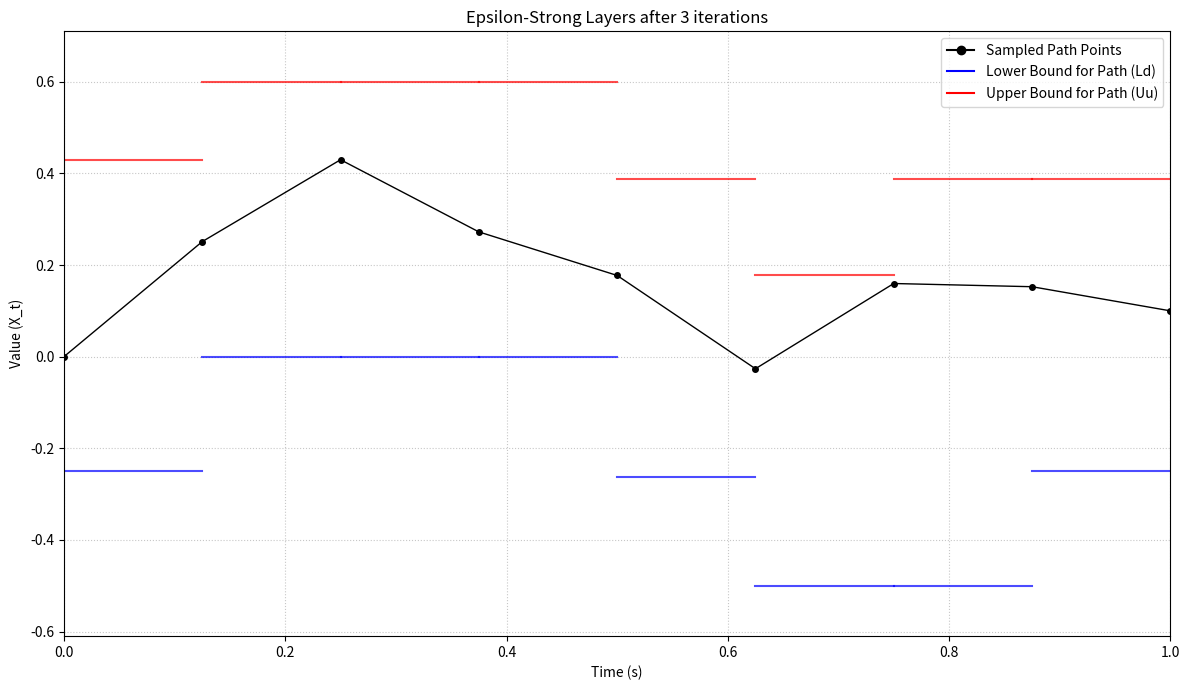

Python code for this plot:
import math
import random
import scipy.integrate
import scipy.optimize
import matplotlib.pyplot as plt

# Constants for alternating series (can be adjusted for precision/performance)
MAX_ITER_ZETA = 100  # Max terms for zeta series (for direct zeta calculation if used)
TOLERANCE_ZETA = 1e-12 # Tolerance for zeta series convergence (for direct zeta calculation)
MAX_ITER_COMPARISON = 20 # Max iterations for the alternating series comparison loop
QUAD_EPS_ABS = 1e-9 # Absolute tolerance for scipy.integrate.quad
QUAD_EPS_REL = 1e-9 # Relative tolerance for scipy.integrate.quad
ROOT_FINDER_XTOL = 1e-7 # Tolerance for root finding (brentq)
MAX_REFINE_ITER = 10 # Max refinement attempts for a single layer extremum

# --- Helper Functions for Zeta Calculation (Section 4) ---

def sigma_bar_j(j, x, y, delta, xi, l_duration):
    """
    Calculates sigma_bar_j as per eq (4.2) (first part).
    l_duration is 'l' in the paper's notation.
    j: term index
    x, y: start and end points of the bridge segment
    delta: U - L
    xi: L (for the first sigma_bar_j term) or -U (for the second)
    l_duration: duration of the bridge segment
    """
    if l_duration <= 1e-12: 
        return 0.0 
    exponent = - (2.0 / l_duration) * (delta * j + xi - x) * (delta * j + xi - y)
    try:
        res = math.exp(exponent)
        return res if math.isfinite(res) else (float('inf') if exponent > 0 else 0.0)
    except OverflowError:
        return float('inf') if exponent > 0 else 0.0


def tau_bar_j(j, x, y, delta, l_duration):
    """
    Calculates tau_bar_j as per eq (4.2) (second part).
    l_duration is 'l' in the paper's notation.
    j: term index
    x, y: start and end points of the bridge segment
    delta: U - L
    l_duration: duration of the bridge segment
    """
    if l_duration <= 1e-12: 
        return 0.0 
    exponent = - (2.0 * j / l_duration) * (delta**2 * j + delta * (x - y))
    try:
        res = math.exp(exponent)
        return res if math.isfinite(res) else (float('inf') if exponent > 0 else 0.0)
    except OverflowError:
        return float('inf') if exponent > 0 else 0.0

def get_alternating_zeta_sum_term(zeta_params, term_index_k):
    """
    Calculates the k-th pair of alternating series sums for zeta:
    S_{2k-1} (upper bound for zeta) and S_{2k} (lower bound for zeta).

    Args:
        zeta_params (tuple): (L, U, l_duration, x, y) for the specific zeta_i.
        term_index_k (int): Corresponds to 'k' in the paper's notation S_{2k-1} and S_{2k}.
                             Must be >= 1.

    Returns:
        tuple: (s_2k_minus_1, s_2k)
    """
    L, U, l_duration, x, y = zeta_params

    # Check if path is already outside L,U or if L,U are valid
    if U <= L + 1e-9: # Invalid U,L or U very close to L
        if abs(U-L) < 1e-9 and abs(x-L) < 1e-9 and abs(y-L) < 1e-9: # Path is on the line L=U
            return 0.0, 0.0 # Zeta = 0
        else: # Path must exit if L=U and x or y is not on L
            return 1.0, 1.0 # Zeta = 1

    if not (L < x < U and L < y < U): # Path starts or ends outside, or on boundary
        # If x or y is exactly L or U, it's tricky. The paper's formula is for L < x,y < U.
        # If x,y are on or outside bounds, zeta is 1.
        return 1.0, 1.0 

    delta = U - L # Should be > 0 here

    if term_index_k < 1:
        term_index_k = 1

    current_sum_sigma_minus_tau = 0.0
    s_2k_minus_1_for_current_j = 0.0 
    s_2k_for_current_j = 0.0         

    for j_loop_idx in range(1, term_index_k + 1):
        sigma_j_term1 = sigma_bar_j(j_loop_idx, x, y, delta, L, l_duration)
        sigma_j_term2 = sigma_bar_j(j_loop_idx, -x, -y, delta, -U, l_duration)
        sigma_j = sigma_j_term1 + sigma_j_term2

        tau_j_term1 = tau_bar_j(j_loop_idx, x, y, delta, l_duration)
        tau_j_term2 = tau_bar_j(j_loop_idx, -x, -y, delta, l_duration)
        tau_j = tau_j_term1 + tau_j_term2
        
        s_2k_minus_1_for_current_j = current_sum_sigma_minus_tau + sigma_j
        s_2k_for_current_j = s_2k_minus_1_for_current_j - tau_j
        
        current_sum_sigma_minus_tau += (sigma_j - tau_j)

    final_s_upper = s_2k_minus_1_for_current_j 
    final_s_lower = s_2k_for_current_j        

    final_s_upper = max(0.0, min(1.0, final_s_upper if math.isfinite(final_s_upper) else 1.0))
    final_s_lower = max(0.0, min(1.0, final_s_lower if math.isfinite(final_s_lower) else 0.0))
    
    if final_s_lower > final_s_upper + 1e-9: 
        final_s_lower = final_s_upper 
    return final_s_upper, final_s_lower

def zeta(L, U, l_duration, x, y):
    """
    Calculates zeta(L, U; l, x, y) by summing the series.
    Used by gamma_func and subsequently by the simplified rho and beta.
    """
    if U <= L + 1e-9:
        return 0.0 if abs(U-L) < 1e-9 and abs(x-L) < 1e-9 and abs(y-L) < 1e-9 else 1.0
    if not (L < x < U and L < y < U):
        return 1.0

    delta = U - L
    current_zeta_sum = 0.0
    
    for j_term in range(1, MAX_ITER_ZETA + 1):
        sigma_j_term1 = sigma_bar_j(j_term, x, y, delta, L, l_duration)
        sigma_j_term2 = sigma_bar_j(j_term, -x, -y, delta, -U, l_duration)
        sigma_j = sigma_j_term1 + sigma_j_term2

        tau_j_term1 = tau_bar_j(j_term, x, y, delta, l_duration)
        tau_j_term2 = tau_bar_j(j_term, -x, -y, delta, l_duration) 
        tau_j = tau_j_term1 + tau_j_term2
        
        term_val = sigma_j - tau_j
        if not math.isfinite(term_val): 
            break

        old_sum = current_zeta_sum
        current_zeta_sum += term_val
        
        if j_term > 1 :
            if old_sum != 0 and abs(term_val / old_sum) < TOLERANCE_ZETA: break
            elif abs(term_val) < TOLERANCE_ZETA * 1e-2: break
            elif term_val == 0 and old_sum == 0: break
            
    return max(0.0, min(1.0, current_zeta_sum if math.isfinite(current_zeta_sum) else 1.0))

def gamma_func(L, U, l_duration, x, y):
    # Ensure L < U for gamma/zeta calculation; if L >= U, gamma is 0 unless path is impossible
    if L >= U - 1e-9 : # If L is very close to U or greater
        # If path is x=y=L=U, it stays in, gamma = 1. Otherwise, gamma = 0.
        is_on_line = abs(L-U) < 1e-9 and abs(x-L) < 1e-9 and abs(y-L) < 1e-9
        return 1.0 if is_on_line else 0.0
    return 1.0 - zeta(L, U, l_duration, x, y)

def beta_func(L_low, L_high, U_low, U_high, l_dur, x_start, y_end):
    """
    Calculates beta(L_low, L_high, U_low, U_high; l, x, y) as per eq (4.8).
    P(L_low < min < L_high, U_low < max < U_high).
    Requires L_low < L_high, U_low < U_high, and L_high <= U_low.
    """
    if not (L_low < L_high - 1e-9 and \
            U_low < U_high - 1e-9 and \
            L_high <= U_low + 1e-9):
        return 0.0

    term1 = gamma_func(L_low,  U_high, l_dur, x_start, y_end)
    term2 = gamma_func(L_high, U_high, l_dur, x_start, y_end)
    term3 = gamma_func(L_low,  U_low,  l_dur, x_start, y_end)
    term4 = gamma_func(L_high, U_low,  l_dur, x_start, y_end)
    
    beta_val = term1 - term2 - term3 + term4
    return max(0.0, min(1.0, beta_val if math.isfinite(beta_val) else 0.0))


def rho(L_downarrow, L_uparrow, U_downarrow, U_uparrow, q, r, x, w, y):
    """Calculates rho using the simplified zeta (and gamma) function for direct value."""
    if not (L_downarrow < L_uparrow - 1e-9 and \
            U_downarrow < U_uparrow - 1e-9 and \
            L_uparrow <= U_downarrow + 1e-9):
        return 0.0

    g1 = gamma_func(L_downarrow, U_uparrow, q, x, w)
    g2 = gamma_func(L_downarrow, U_uparrow, r, w, y)
    g3 = gamma_func(L_uparrow, U_uparrow, q, x, w)   
    g4 = gamma_func(L_uparrow, U_uparrow, r, w, y)   
    g5 = gamma_func(L_downarrow, U_downarrow, q, x, w) 
    g6 = gamma_func(L_downarrow, U_downarrow, r, w, y) 
    g7 = gamma_func(L_uparrow, U_downarrow, q, x, w)   
    g8 = gamma_func(L_uparrow, U_downarrow, r, w, y)   

    rho_val = (g1 * g2) - (g3 * g4) - (g5 * g6) + (g7 * g8)
    return max(0.0, min(1.0, rho_val if math.isfinite(rho_val) else 0.0))

# --- Functions for Rejection Sampling (Section 5.1) ---

def pi_density_unnormalized(w, s, t, Xs, Xt):
    if t <= s + 1e-9: 
        return 1.0 if abs(w - Xs)<1e-9 and abs(s-t)<1e-9 else 0.0
        
    t_star = (s + t) / 2.0 
    l_duration = t - s
    q_duration = t_star - s
    r_duration = t - t_star

    if q_duration < -1e-9 or r_duration < -1e-9 : return 0.0
    if abs(q_duration) < 1e-9 : return 1.0 if abs(w - Xs) < 1e-9 else 0.0
    if abs(r_duration) < 1e-9 : return 1.0 if abs(w - Xt) < 1e-9 else 0.0

    mean_w = (r_duration / l_duration) * Xs + (q_duration / l_duration) * Xt
    variance_w = (q_duration * r_duration) / l_duration
    
    if variance_w < 1e-12: return 1.0 if abs(w - mean_w) < 1e-9 else 0.0

    exponent = -0.5 * ((w - mean_w)**2) / variance_w
    try: 
        res = math.exp(exponent)
        return res if math.isfinite(res) else 0.0
    except OverflowError: return 0.0 


def SZ_n_rho_bound(rho_params, n_for_SZ, get_upper_rho_bound):
    Ld, Lu, Ud, Uu, q, r, x, w, y = rho_params
    if not (Ld < Lu - 1e-9 and Ud < Uu - 1e-9 and Lu <= Ud + 1e-9):
        return 0.0

    k_for_zeta_terms = n_for_SZ + 1 
    zeta_params_list = [
        (Ld, Uu, q, x, w), (Ld, Uu, r, w, y), 
        (Lu, Uu, q, x, w), (Lu, Uu, r, w, y),  
        (Ld, Ud, q, x, w), (Ld, Ud, r, w, y),  
        (Lu, Ud, q, x, w), (Lu, Ud, r, w, y)   
    ]
    S_upper_for_zeta_i, S_lower_for_zeta_i = [], []
    for zp in zeta_params_list:
        s_u, s_l = get_alternating_zeta_sum_term(zp, k_for_zeta_terms)
        S_upper_for_zeta_i.append(s_u)
        S_lower_for_zeta_i.append(s_l)

    s1_U, s2_U, s3_U, s4_U, s5_U, s6_U, s7_U, s8_U = S_upper_for_zeta_i
    s1_L, s2_L, s3_L, s4_L, s5_L, s6_L, s7_L, s8_L = S_lower_for_zeta_i

    if get_upper_rho_bound: 
        term_A = (1.0 - s1_L - s2_L + s1_U * s2_U)
        term_B = (1.0 - s3_U - s4_U + s3_L * s4_L)
        term_C = (1.0 - s5_U - s6_U + s5_L * s6_L)
        term_D = (1.0 - s7_L - s8_L + s7_U * s8_U)
        sz_bound = term_A - term_B - term_C + term_D
    else: 
        term_A = (1.0 - s1_U - s2_U + s1_L * s2_L)
        term_B = (1.0 - s3_L - s4_L + s3_U * s4_U)
        term_C = (1.0 - s5_L - s6_L + s5_U * s6_U)
        term_D = (1.0 - s7_U - s8_U + s7_L * s8_L)
        sz_bound = term_A - term_B - term_C + term_D
    return max(0.0, min(1.0, sz_bound if math.isfinite(sz_bound) else 0.0))

def f1_integrand(u, Ld_rho_def, Lu_rho_def, Ud_rho_def, Uu_rho_def, 
                 q_dur, r_dur, Xs_bridge, Xt_bridge_end, 
                 s_pi_calc, t_pi_calc, n_for_SZ1_calc_integrand):
    pi_val = pi_density_unnormalized(u, s_pi_calc, t_pi_calc, Xs_bridge, Xt_bridge_end)
    if pi_val < 1e-12: return 0.0
    rho_params_for_SZ1 = (Ld_rho_def, Lu_rho_def, Ud_rho_def, Uu_rho_def, 
                          q_dur, r_dur, Xs_bridge, u, Xt_bridge_end)
    sz1_val = SZ_n_rho_bound(rho_params_for_SZ1, n_for_SZ1_calc_integrand, get_upper_rho_bound=True)
    val = sz1_val * pi_val
    if not math.isfinite(val):
        print(f"f1_integrand warning: non-finite val. u={u}, sz1_val={sz1_val}, pi_val={pi_val}")
    return val if math.isfinite(val) else 0.0

def evaluate_F1_cdf_numerical(v, L_integration_bound, U_integration_bound, f1_args_for_quad):
    if v <= L_integration_bound: return 0.0
    try:
        # Ensure integration limits are sensible
        low_b = min(L_integration_bound, v)
        high_b = max(L_integration_bound, v)
        if abs(high_b - low_b) < 1e-9 : return 0.0 # Interval is too small

        result, error = scipy.integrate.quad(f1_integrand, low_b, high_b, 
                                             args=f1_args_for_quad, epsabs=QUAD_EPS_ABS, 
                                             epsrel=QUAD_EPS_REL, limit=100) 
        
        # If v was less than L_integration_bound originally, integral should be negative of this result
        # However, CDF is F(v) = Int from overall_L_bound to v. So low_b should always be overall_L_bound.
        # The L_integration_bound here is the start of the domain for F1.
        
        return result if math.isfinite(result) else 0.0 
    except Exception as e: 
        print(f"quad integration error for F1_cdf(v={v:.3f}, L={L_integration_bound:.3f}): {type(e).__name__} {e}")
        return 0.0 # Fallback

def F1_cdf_minus_target_R(w_val_root, target_R_val_root, L_downarrow_root, U_uparrow_root, f1_args_root):
    current_cdf_val = evaluate_F1_cdf_numerical(w_val_root, L_downarrow_root, U_uparrow_root, f1_args_root)
    return current_cdf_val - target_R_val_root

def sample_from_f1_proposal_inverse_cdf(s, t, Xs, Xt, 
                                        L_rho_def_d, L_rho_def_u, 
                                        U_rho_def_d, U_rho_def_u,
                                        integration_domain_L, integration_domain_U, 
                                        n_for_SZ1_calc_sampling):
    q_duration = (t - s) / 2.0
    r_duration = (t - s) / 2.0
    f1_args_tuple = (L_rho_def_d, L_rho_def_u, U_rho_def_d, U_rho_def_u, 
                     q_duration, r_duration, Xs, Xt, s, t, n_for_SZ1_calc_sampling)

    if integration_domain_L >= integration_domain_U - 1e-9 : 
        return (integration_domain_L + integration_domain_U) / 2.0 if integration_domain_L <= integration_domain_U else integration_domain_L

    try:
        print(f"Norm_C: Integrating f1 from {integration_domain_L:.3f} to {integration_domain_U:.3f}")
        test_pts = [integration_domain_L, (integration_domain_L+integration_domain_U)/2, integration_domain_U]
        for pt in test_pts: print(f"f1_integrand({pt:.3f}) = {f1_integrand(pt, *f1_args_tuple):.3e}")

        norm_constant_C, norm_err = scipy.integrate.quad(f1_integrand, integration_domain_L, integration_domain_U, 
                                                         args=f1_args_tuple, epsabs=QUAD_EPS_ABS, epsrel=QUAD_EPS_REL, limit=100)
        if not math.isfinite(norm_constant_C) or norm_constant_C <= 1e-12:
            print(f"Warning: Norm C for F1 is non-finite/small: {norm_constant_C:.3e}. Range [{integration_domain_L:.3f}, {integration_domain_U:.3f}]. Args: {f1_args_tuple[:4]}")
            return random.uniform(integration_domain_L, integration_domain_U)
    except Exception as e:
        print(f"quad error for norm_C: {type(e).__name__} {e}")
        return random.uniform(integration_domain_L, integration_domain_U)

    R_uniform = random.random()
    R_target = R_uniform * norm_constant_C

    try:
        # The L_integration_bound for evaluate_F1_cdf_numerical is integration_domain_L
        val_at_a = F1_cdf_minus_target_R(integration_domain_L, R_target, integration_domain_L, integration_domain_U, f1_args_tuple)
        val_at_b = F1_cdf_minus_target_R(integration_domain_U, R_target, integration_domain_L, integration_domain_U, f1_args_tuple)
        
        if abs(val_at_a - val_at_b) < 1e-9 : # Function is flat, or R_target is outside range
             if abs(R_target) < 1e-9 * norm_constant_C : return integration_domain_L
             if abs(R_target - norm_constant_C) < 1e-9 * norm_constant_C : return integration_domain_U
             print(f"Warning: F1 is flat or R_target out of bounds for brentq. R_target={R_target:.3e}, F1(L)={val_at_a+R_target:.3e}, F1(U)={val_at_b+R_target:.3e}")
             return random.uniform(integration_domain_L, integration_domain_U)


        if val_at_a * val_at_b > 0: # Signs are the same
            # This means R_target is likely outside the [F1(L), F1(U)] range.
            # If R_target is very close to F1(L) (i.e., val_at_a is near 0), return L.
            # If R_target is very close to F1(U) (i.e., val_at_b is near 0), return U.
            if abs(val_at_a) < ROOT_FINDER_XTOL * 10 : return integration_domain_L
            if abs(val_at_b) < ROOT_FINDER_XTOL * 10 : return integration_domain_U
            print(f"Root finder sign issue: R_target={R_target:.3e}, F1(L)={val_at_a+R_target:.3e}, F1(U)={val_at_b+R_target:.3e}")
            print(f"val_at_a={val_at_a:.3e}, val_at_b={val_at_b:.3e}")
            return random.uniform(integration_domain_L, integration_domain_U) # Fallback

        w_star = scipy.optimize.brentq(F1_cdf_minus_target_R, integration_domain_L, integration_domain_U, 
                                       args=(R_target, integration_domain_L, integration_domain_U, f1_args_tuple),
                                       xtol=ROOT_FINDER_XTOL, rtol=ROOT_FINDER_XTOL, maxiter=100,
                                       disp=False) 
        return w_star
    except Exception as e: 
        print(f"Error in sample_from_f1_proposal_inverse_cdf (root finding): {type(e).__name__} {e}")
        return random.uniform(integration_domain_L, integration_domain_U)

def compare_rho_value_with_K_iterative(K_val, rho_params_iter):
    Ld, Lu, Ud, Uu, _, _, _, _, _ = rho_params_iter
    if not (Ld < Lu - 1e-9 and Ud < Uu - 1e-9 and Lu <= Ud + 1e-9): return False
    for n_iter in range(MAX_ITER_COMPARISON):
        rho_lower_bound = SZ_n_rho_bound(rho_params_iter, n_iter, get_upper_rho_bound=False)
        rho_upper_bound = SZ_n_rho_bound(rho_params_iter, n_iter, get_upper_rho_bound=True)
        if K_val < rho_lower_bound - 1e-12: return True  
        if K_val > rho_upper_bound + 1e-12: return False 
        if abs(rho_upper_bound - rho_lower_bound) < 1e-12: return K_val < rho_lower_bound - 1e-15 
    final_rho_lower = SZ_n_rho_bound(rho_params_iter, MAX_ITER_COMPARISON -1, get_upper_rho_bound=False)
    return K_val < final_rho_lower - 1e-15

# --- Main Sampling Function (Section 5.1) ---
def sample_midpoint_conditional(s, t, Xs, Xt, 
                                L_initial_downarrow, L_initial_uparrow, 
                                U_initial_downarrow, U_initial_uparrow):
    q = (t - s) / 2.0  
    r = (t - s) / 2.0  

    if q < 1e-9: 
        w_star_val = Xs 
        adj_L_downarrow = L_initial_downarrow
        adj_L_uparrow   = min(L_initial_uparrow, w_star_val) if L_initial_uparrow is not None else w_star_val
        adj_U_downarrow = max(U_initial_downarrow, w_star_val) if U_initial_downarrow is not None else w_star_val
        adj_U_uparrow   = U_initial_uparrow
        if L_initial_uparrow is None: adj_L_uparrow = w_star_val 
        if U_initial_downarrow is None: adj_U_downarrow = w_star_val
        if adj_L_downarrow is not None and adj_L_uparrow is not None and adj_L_downarrow > adj_L_uparrow: adj_L_uparrow = adj_L_downarrow 
        if adj_U_downarrow is not None and adj_U_uparrow is not None and adj_U_downarrow > adj_U_uparrow: adj_U_uparrow = adj_U_downarrow 
        if adj_L_uparrow is not None and adj_U_downarrow is not None and adj_L_uparrow > adj_U_downarrow + 1e-9:
            adj_L_uparrow = w_star_val
            adj_U_downarrow = w_star_val
        return w_star_val, adj_L_downarrow, adj_L_uparrow, adj_U_downarrow, adj_U_uparrow

    n_for_SZ1_calc = 0 
    max_rejection_attempts = 1000 
    
    w_star_domain_L = L_initial_downarrow
    w_star_domain_U = U_initial_uparrow
    if w_star_domain_L is None or w_star_domain_U is None or w_star_domain_L >= w_star_domain_U - 1e-9:
        mid_mean_uncond = (Xs+Xt)/2.0
        std_dev_uncond = math.sqrt((t-s)/4 if (t-s)>0 else 0.01)
        w_star_domain_L = L_initial_downarrow if L_initial_downarrow is not None else mid_mean_uncond - 5 * std_dev_uncond
        w_star_domain_U = U_initial_uparrow if U_initial_uparrow is not None else mid_mean_uncond + 5 * std_dev_uncond
        if w_star_domain_L >= w_star_domain_U - 1e-9: 
            w_star_domain_L = mid_mean_uncond - 1e-3
            w_star_domain_U = mid_mean_uncond + 1e-3

    for attempt in range(max_rejection_attempts):
        w_star = sample_from_f1_proposal_inverse_cdf(s, t, Xs, Xt, 
                                                     L_initial_downarrow, L_initial_uparrow, 
                                                     U_initial_downarrow, U_initial_uparrow,
                                                     w_star_domain_L, w_star_domain_U,     
                                                     n_for_SZ1_calc)
        pi_w_star = pi_density_unnormalized(w_star, s, t, Xs, Xt)
        if pi_w_star < 1e-12: continue
        
        L_adj_downarrow = L_initial_downarrow
        L_adj_uparrow   = min(L_initial_uparrow, w_star) if L_initial_uparrow is not None else w_star
        U_adj_downarrow = max(U_initial_downarrow, w_star) if U_initial_downarrow is not None else w_star
        U_adj_uparrow   = U_initial_uparrow
        if L_initial_uparrow is None: L_adj_uparrow = w_star 
        if U_initial_downarrow is None: U_adj_downarrow = w_star 
        
        if not (L_adj_downarrow is not None and L_adj_uparrow is not None and \
                U_adj_downarrow is not None and U_adj_uparrow is not None and \
                L_adj_downarrow < L_adj_uparrow - 1e-9 and \
                U_adj_downarrow < U_adj_uparrow - 1e-9 and \
                L_adj_uparrow <= U_adj_downarrow + 1e-9):
            continue
        rho_params_for_comparison = (L_adj_downarrow, L_adj_uparrow, U_adj_downarrow, U_adj_uparrow, 
                                     q, r, Xs, w_star, Xt)
        sz1_for_acceptance = SZ_n_rho_bound(rho_params_for_comparison, n_for_SZ=n_for_SZ1_calc, get_upper_rho_bound=True)
        if sz1_for_acceptance < 1e-12: continue
        R_uniform = random.random()
        K_val = R_uniform * sz1_for_acceptance 
        accept_condition_met = compare_rho_value_with_K_iterative(K_val, rho_params_for_comparison)
        if accept_condition_met:
            return w_star, L_adj_downarrow, L_adj_uparrow, U_adj_downarrow, U_adj_uparrow
    return (Xs + Xt) / 2.0, L_initial_downarrow, L_initial_uparrow, U_initial_downarrow, U_initial_uparrow

# --- Step 2 of Bisection: Updating Layers Given X_t* (Section 5.2) ---
def update_layers_after_midpoint(s, t, Xs, X_mid, Xt, 
                                 L_glob_adj_downarrow, L_glob_adj_uparrow,
                                 U_glob_adj_downarrow, U_glob_adj_uparrow):
    t_star = (s + t) / 2.0
    q = t_star - s 
    r = t - t_star   
    if q < 1e-9 or r < 1e-9: 
        L_s_tstar_d, L_s_tstar_u = min(Xs, X_mid), min(Xs, X_mid)
        U_s_tstar_d, U_s_tstar_u = max(Xs, X_mid), max(Xs, X_mid)
        L_tstar_t_d, L_tstar_t_u = min(X_mid, Xt), min(X_mid, Xt)
        U_tstar_t_d, U_tstar_t_u = max(X_mid, Xt), max(X_mid, Xt)
        return ([L_s_tstar_d, L_s_tstar_u], [U_s_tstar_d, U_s_tstar_u]), \
               ([L_tstar_t_d, L_tstar_t_u], [U_tstar_t_d, U_tstar_t_u])

    min_Xs_Xmid, max_Xs_Xmid = min(Xs, X_mid), max(Xs, X_mid)
    min_Xmid_Xt, max_Xmid_Xt = min(X_mid, Xt), max(X_mid, Xt)
    
    if not (L_glob_adj_downarrow is not None and L_glob_adj_uparrow is not None and \
            U_glob_adj_downarrow is not None and U_glob_adj_uparrow is not None and \
            L_glob_adj_downarrow < L_glob_adj_uparrow - 1e-9 and \
            U_glob_adj_downarrow < U_glob_adj_uparrow - 1e-9 and \
            L_glob_adj_uparrow <= U_glob_adj_downarrow + 1e-9):
        chosen_scenario_idx = 0 
        L_s_d_fb, L_s_u_fb = min(Xs,X_mid), min(Xs,X_mid)
        U_s_d_fb, U_s_u_fb = max(Xs,X_mid), max(Xs,X_mid)
        L_r_d_fb, L_r_u_fb = min(X_mid,Xt), min(X_mid,Xt)
        U_r_d_fb, U_r_u_fb = max(X_mid,Xt), max(X_mid,Xt)
        return ([L_s_d_fb, L_s_u_fb], [U_s_d_fb, U_s_u_fb]), ([L_r_d_fb, L_r_u_fb], [U_r_d_fb, U_r_u_fb])

    probs_numerator = [0.0] * 9
    probs_numerator[0] = beta_func(L_glob_adj_downarrow, L_glob_adj_uparrow, U_glob_adj_downarrow, U_glob_adj_uparrow, q, Xs, X_mid) * \
                         beta_func(L_glob_adj_downarrow, L_glob_adj_uparrow, U_glob_adj_downarrow, U_glob_adj_uparrow, r, X_mid, Xt)
    probs_numerator[1] = beta_func(L_glob_adj_downarrow, L_glob_adj_uparrow, U_glob_adj_downarrow, U_glob_adj_uparrow, q, Xs, X_mid) * \
                         beta_func(L_glob_adj_uparrow, min_Xmid_Xt, U_glob_adj_downarrow, U_glob_adj_uparrow, r, X_mid, Xt)
    probs_numerator[2] = beta_func(L_glob_adj_downarrow, L_glob_adj_uparrow, U_glob_adj_downarrow, U_glob_adj_uparrow, q, Xs, X_mid) * \
                         beta_func(L_glob_adj_downarrow, L_glob_adj_uparrow, max_Xmid_Xt, U_glob_adj_downarrow, r, X_mid, Xt)
    probs_numerator[3] = beta_func(L_glob_adj_downarrow, L_glob_adj_uparrow, U_glob_adj_downarrow, U_glob_adj_uparrow, q, Xs, X_mid) * \
                         beta_func(L_glob_adj_uparrow, min_Xmid_Xt, max_Xmid_Xt, U_glob_adj_downarrow, r, X_mid, Xt)
    probs_numerator[4] = beta_func(L_glob_adj_uparrow, min_Xs_Xmid, U_glob_adj_downarrow, U_glob_adj_uparrow, q, Xs, X_mid) * \
                         beta_func(L_glob_adj_downarrow, L_glob_adj_uparrow, U_glob_adj_downarrow, U_glob_adj_uparrow, r, X_mid, Xt)
    probs_numerator[5] = beta_func(L_glob_adj_uparrow, min_Xs_Xmid, U_glob_adj_downarrow, U_glob_adj_uparrow, q, Xs, X_mid) * \
                         beta_func(L_glob_adj_uparrow, min_Xmid_Xt, U_glob_adj_downarrow, U_glob_adj_uparrow, r, X_mid, Xt)
    probs_numerator[6] = beta_func(L_glob_adj_downarrow, L_glob_adj_uparrow, max_Xs_Xmid, U_glob_adj_downarrow, q, Xs, X_mid) * \
                         beta_func(L_glob_adj_downarrow, L_glob_adj_uparrow, U_glob_adj_downarrow, U_glob_adj_uparrow, r, X_mid, Xt)
    probs_numerator[7] = beta_func(L_glob_adj_downarrow, L_glob_adj_uparrow, max_Xs_Xmid, U_glob_adj_downarrow, q, Xs, X_mid) * \
                         beta_func(L_glob_adj_uparrow, min_Xmid_Xt, U_glob_adj_downarrow, U_glob_adj_uparrow, r, X_mid, Xt)
    probs_numerator[8] = beta_func(L_glob_adj_uparrow, min_Xs_Xmid, max_Xs_Xmid, U_glob_adj_downarrow, q, Xs, X_mid) * \
                         beta_func(L_glob_adj_downarrow, L_glob_adj_uparrow, U_glob_adj_downarrow, U_glob_adj_uparrow, r, X_mid, Xt)
    
    sum_probs_numerator = sum(p for p in probs_numerator if math.isfinite(p) and p >= 0)
    if sum_probs_numerator < 1e-12: chosen_scenario_idx = 0 
    else:
        normalized_probs = [p / sum_probs_numerator if math.isfinite(p) and p >=0 else 0.0 for p in probs_numerator]
        try: chosen_scenario_idx = random.choices(range(9), weights=normalized_probs, k=1)[0]
        except ValueError: chosen_scenario_idx = 0

    L_s_d, L_s_u = L_glob_adj_downarrow, L_glob_adj_uparrow
    U_s_d, U_s_u = U_glob_adj_downarrow, U_glob_adj_uparrow
    L_r_d, L_r_u = L_glob_adj_downarrow, L_glob_adj_uparrow
    U_r_d, U_r_u = U_glob_adj_downarrow, U_glob_adj_uparrow
    scenario_indicators = [(1,1,1,1), (1,1,0,1), (1,1,1,0), (1,1,0,0), (0,1,1,1), (0,1,0,1), (1,0,1,1), (1,0,0,1), (0,0,1,1)]
    m_L_ind, M_L_ind, m_R_ind, M_R_ind = scenario_indicators[chosen_scenario_idx]
    if m_L_ind == 0: L_s_d, L_s_u = L_glob_adj_uparrow, min_Xs_Xmid
    if M_L_ind == 0: U_s_d, U_s_u = max_Xs_Xmid, U_glob_adj_downarrow
    if m_R_ind == 0: L_r_d, L_r_u = L_glob_adj_uparrow, min_Xmid_Xt
    if M_R_ind == 0: U_r_d, U_r_u = max_Xmid_Xt, U_glob_adj_downarrow

    def sanitize_layer_final(Ld, Lu, Ud, Uu, endpoint1, endpoint2):
        # Ensure basic order Ld <= Lu and Ud <= Uu from scenario
        Ld_final, Lu_final = min(Ld, Lu), max(Ld, Lu)
        Ud_final, Uu_final = min(Ud, Uu), max(Ud, Uu)
        # Ensure intervals are valid (low < high)
        if Ld_final >= Lu_final - 1e-9: Lu_final = Ld_final + 1e-9
        if Ud_final >= Uu_final - 1e-9: Uu_final = Ud_final + 1e-9
        # Ensure min_interval_max <= max_interval_min
        if Lu_final > Ud_final + 1e-9: # Problematic overlap
            midpoint = (Lu_final + Ud_final) / 2.0
            Lu_final, Ud_final = midpoint, midpoint
            if Ld_final >= Lu_final - 1e-9: Ld_final = Lu_final - 1e-9
            if Uu_final <= Ud_final + 1e-9: Uu_final = Ud_final + 1e-9
        return Ld_final, Lu_final, Ud_final, Uu_final

    L_s_d, L_s_u, U_s_d, U_s_u = sanitize_layer_final(L_s_d, L_s_u, U_s_d, U_s_u, Xs, X_mid)
    L_r_d, L_r_u, U_r_d, U_r_u = sanitize_layer_final(L_r_d, L_r_u, U_r_d, U_r_u, X_mid, Xt)
    return ([L_s_d, L_s_u], [U_s_d, U_s_u]), ([L_r_d, L_r_u], [U_r_d, U_r_u])

# --- Bisection Procedure (Table 1) ---
def bisect_intersection_layer(s, t, Xs, Xt, 
                              L_initial_downarrow, L_initial_uparrow, 
                              U_initial_downarrow, U_initial_uparrow):
    if abs(t - s) < 1e-9: return None, None
    t_star = (s + t) / 2.0
    X_mid, L_glob_adj_d, L_glob_adj_u, U_glob_adj_d, U_glob_adj_u = \
        sample_midpoint_conditional(s, t, Xs, Xt, L_initial_downarrow, L_initial_uparrow, U_initial_downarrow, U_initial_uparrow)
    layers_L_bridge, layers_R_bridge = \
        update_layers_after_midpoint(s, t, Xs, X_mid, Xt, L_glob_adj_d, L_glob_adj_u, U_glob_adj_d, U_glob_adj_u)
    L_left_min_interval, U_left_max_interval = layers_L_bridge
    L_right_min_interval, U_right_max_interval = layers_R_bridge
    layer_left_info = (s, t_star, Xs, X_mid, L_left_min_interval[0], L_left_min_interval[1], U_left_max_interval[0], U_left_max_interval[1])    
    layer_right_info = (t_star, t, X_mid, Xt, L_right_min_interval[0], L_right_min_interval[1], U_right_max_interval[0], U_right_max_interval[1]) 
    return layer_left_info, layer_right_info

# --- Refinement Procedure (Section 2.1, 5.3) ---
def SZ_n_beta_bound(beta_params_tuple, n_for_SZ, get_upper_beta_bound):
    """
    Calculates alternating series bounds SZ_{2n} or SZ_{2n+1} for a single beta function.
    beta_params_tuple: (L_low, L_high, U_low, U_high, l_dur, x_start, y_end)
    n_for_SZ: 'n' index for SZ_{2n} or SZ_{2n+1}.
    get_upper_beta_bound: True for SZ_{2n+1}, False for SZ_{2n}.
    
    beta = zeta_B + zeta_C - zeta_A - zeta_D (using A,B,C,D for the four zeta terms)
    zeta_A = zeta(L_low, U_high), zeta_B = zeta(L_high, U_high)
    zeta_C = zeta(L_low, U_low),  zeta_D = zeta(L_high, U_low)
    (Based on beta = g1-g2-g3+g4 = (1-zA)-(1-zB)-(1-zC)+(1-zD) = zB+zC-zA-zD)
    """
    L_low, L_high, U_low, U_high, l_dur, x, y = beta_params_tuple
    if not (L_low < L_high - 1e-9 and U_low < U_high - 1e-9 and L_high <= U_low + 1e-9):
        return 0.0 # Beta is 0 if intervals are invalid

    k_for_zeta_terms = n_for_SZ + 1

    params_zA = (L_low, U_high, l_dur, x, y)
    params_zB = (L_high, U_high, l_dur, x, y)
    params_zC = (L_low, U_low, l_dur, x, y)
    params_zD = (L_high, U_low, l_dur, x, y)

    sU_zA, sL_zA = get_alternating_zeta_sum_term(params_zA, k_for_zeta_terms)
    sU_zB, sL_zB = get_alternating_zeta_sum_term(params_zB, k_for_zeta_terms)
    sU_zC, sL_zC = get_alternating_zeta_sum_term(params_zC, k_for_zeta_terms)
    sU_zD, sL_zD = get_alternating_zeta_sum_term(params_zD, k_for_zeta_terms)

    if get_upper_beta_bound: # SZ_{2n+1} for beta
        # For beta = zB + zC - zA - zD
        # Upper bound: Use Upper for zB, zC; Lower for zA, zD
        sz_bound = sU_zB + sU_zC - sL_zA - sL_zD
    else: # SZ_{2n} for beta
        # Lower bound: Use Lower for zB, zC; Upper for zA, zD
        sz_bound = sL_zB + sL_zC - sU_zA - sU_zD
        
    return max(0.0, min(1.0, sz_bound if math.isfinite(sz_bound) else 0.0))


def compare_beta_value_with_K_iterative(K_val, beta_params_iter):
    """
    Compares K_val with beta(beta_params_iter) using alternating series for beta.
    Returns True if K_val < beta, False if K_val >= beta.
    """
    L_low, L_high, U_low, U_high, _, _, _ = beta_params_iter
    if not (L_low < L_high - 1e-9 and U_low < U_high - 1e-9 and L_high <= U_low + 1e-9):
        return False # Beta is 0, so K < 0 is false

    for n_iter in range(MAX_ITER_COMPARISON):
        beta_lower_bound = SZ_n_beta_bound(beta_params_iter, n_iter, get_upper_beta_bound=False)
        beta_upper_bound = SZ_n_beta_bound(beta_params_iter, n_iter, get_upper_beta_bound=True)

        if K_val < beta_lower_bound - 1e-12: return True  
        if K_val > beta_upper_bound + 1e-12: return False 
        if abs(beta_upper_bound - beta_lower_bound) < 1e-12: 
            return K_val < beta_lower_bound - 1e-15 
            
    final_beta_lower = SZ_n_beta_bound(beta_params_iter, MAX_ITER_COMPARISON -1, get_upper_beta_bound=False)
    return K_val < final_beta_lower - 1e-15


def refine_intersection_layer(s, t, Xs, Xt, 
                              L_current_d, L_current_u, 
                              U_current_d, U_current_u, 
                              refine_min_or_max):
    """
    Implements the Refine procedure (Section 2.1, 5.3).
    Args:
        refine_min_or_max (str): "min" or "max" to indicate which extremum to refine.
    Returns:
        Updated (L_new_d, L_new_u, U_new_d, U_new_u)
    """
    l_duration = t - s
    if l_duration < 1e-9: # Cannot refine zero-duration interval layers this way
        return L_current_d, L_current_u, U_current_d, U_current_u

    L_new_d, L_new_u = L_current_d, L_current_u
    U_new_d, U_new_u = U_current_d, U_current_u

    if refine_min_or_max == "min":
        if abs(L_current_u - L_current_d) < 1e-9: # Interval already too small
            return L_current_d, L_current_u, U_current_d, U_current_u
        L_mid = (L_current_d + L_current_u) / 2.0
        if abs(L_mid - L_current_d) < 1e-9 or abs(L_mid - L_current_u) < 1e-9: # Midpoint too close to bounds
            return L_current_d, L_current_u, U_current_d, U_current_u

        # Prob that m is in the upper half [L_mid, L_current_u]
        # P_target = beta_num / beta_den
        # beta_num_params = (L_mid, L_current_u, U_current_d, U_current_u, l_duration, Xs, Xt)
        # beta_den_params = (L_current_d, L_current_u, U_current_d, U_current_u, l_duration, Xs, Xt)
        
        # Check validity of intervals for beta
        # For beta_num: min in [L_mid, L_current_u], max in [U_current_d, U_current_u]
        # Requires L_mid < L_current_u AND U_current_d < U_current_u AND L_current_u <= U_current_d
        beta_num_params_valid = (L_mid < L_current_u - 1e-9 and \
                                 U_current_d < U_current_u - 1e-9 and \
                                 L_current_u <= U_current_d + 1e-9)
        
        # For beta_den: min in [L_current_d, L_current_u], max in [U_current_d, U_current_u]
        beta_den_params_valid = (L_current_d < L_current_u - 1e-9 and \
                                 U_current_d < U_current_u - 1e-9 and \
                                 L_current_u <= U_current_d + 1e-9)


        val_beta_den = beta_func(L_current_d, L_current_u, U_current_d, U_current_u, l_duration, Xs, Xt) if beta_den_params_valid else 0.0

        if val_beta_den < 1e-12: # Denominator is zero, cannot refine based on this probability
            return L_current_d, L_current_u, U_current_d, U_current_u

        K_val = random.random() * val_beta_den
        
        # Parameters for beta_num, which is P(m in [L_mid, L_current_u] AND M in [U_current_d, U_current_u])
        beta_num_params = (L_mid, L_current_u, U_current_d, U_current_u, l_duration, Xs, Xt)
        m_is_in_upper_half = compare_beta_value_with_K_iterative(K_val, beta_num_params) if beta_num_params_valid else False

        if m_is_in_upper_half:
            L_new_d = L_mid
            # L_new_u remains L_current_u
        else:
            # L_new_d remains L_current_d
            L_new_u = L_mid
        
    elif refine_min_or_max == "max":
        if abs(U_current_u - U_current_d) < 1e-9: # Interval already too small
            return L_current_d, L_current_u, U_current_d, U_current_u
        U_mid = (U_current_d + U_current_u) / 2.0
        if abs(U_mid - U_current_d) < 1e-9 or abs(U_mid - U_current_u) < 1e-9: # Midpoint too close to bounds
            return L_current_d, L_current_u, U_current_d, U_current_u

        # Prob that M is in the upper half [U_mid, U_current_u]
        # P_target = beta_num / beta_den
        # beta_num_params = (L_current_d, L_current_u, U_mid, U_current_u, l_duration, Xs, Xt)
        # beta_den_params = (L_current_d, L_current_u, U_current_d, U_current_u, l_duration, Xs, Xt)
        
        # For beta_num: min in [L_current_d, L_current_u], max in [U_mid, U_current_u]
        # Requires L_current_d < L_current_u AND U_mid < U_current_u AND L_current_u <= U_mid
        beta_num_params_valid = (L_current_d < L_current_u - 1e-9 and \
                                 U_mid < U_current_u - 1e-9 and \
                                 L_current_u <= U_mid + 1e-9)

        # For beta_den: min in [L_current_d, L_current_u], max in [U_current_d, U_current_u]
        beta_den_params_valid = (L_current_d < L_current_u - 1e-9 and \
                                 U_current_d < U_current_u - 1e-9 and \
                                 L_current_u <= U_current_d + 1e-9)

        val_beta_den = beta_func(L_current_d, L_current_u, U_current_d, U_current_u, l_duration, Xs, Xt) if beta_den_params_valid else 0.0

        if val_beta_den < 1e-12:
            return L_current_d, L_current_u, U_current_d, U_current_u

        K_val = random.random() * val_beta_den
        
        beta_num_params = (L_current_d, L_current_u, U_mid, U_current_u, l_duration, Xs, Xt)
        M_is_in_upper_half = compare_beta_value_with_K_iterative(K_val, beta_num_params) if beta_num_params_valid else False

        if M_is_in_upper_half:
            U_new_d = U_mid
            # U_new_u remains U_current_u
        else:
            # U_new_d remains U_current_d
            U_new_u = U_mid
    else:
        raise ValueError("refine_min_or_max must be 'min' or 'max'")

    return L_new_d, L_new_u, U_new_d, U_new_u

# --- Epsilon-Strong Algorithm (Table 2) ---
def epsilon_strong_algorithm(X0, X1, initial_L_d, initial_L_u, initial_U_d, initial_U_u, num_iterations_n):
    """
    Implements the epsilon-strong algorithm from Table 2 of the paper.
    
    Args:
        X0, X1: Start and end values of the Brownian bridge on [0,1].
        initial_L_d, initial_L_u: Initial bounds for the minimum of the bridge on [0,1].
        initial_U_d, initial_U_u: Initial bounds for the maximum of the bridge on [0,1].
        num_iterations_n: The number of bisection iterations 'n' from the paper.
        
    Returns:
        P_layers: A list of the final $2^n$ intersection layers.
                  Each layer is a tuple: (s, t, Xs, Xt, Ld, Lu, Ud, Uu)
    """
    # 1. Initialize P = {I_0,1}
    # Layer format: (s, t, Xs, Xt, L_downarrow, L_uparrow, U_downarrow, U_uparrow)
    current_layer_info = (0.0, 1.0, X0, X1, initial_L_d, initial_L_u, initial_U_d, initial_U_u)
    P_layers = [current_layer_info]

    # Iteration loop (i from 1 to num_iterations_n in paper's notation)
    for i_iter in range(num_iterations_n):
        print(f"\nStarting Epsilon-Strong Iteration {i_iter + 1}/{num_iterations_n}")
        next_P_layers = []
        for layer_s_t in P_layers:
            s_curr, t_curr, Xs_curr, Xt_curr, Ld_curr, Lu_curr, Ud_curr, Uu_curr = layer_s_t
            
            # 2.i. Bisect the information I_s,t into I_s,t* and I_t*,t
            #      where t* = (s+t)/2
            if abs(t_curr - s_curr) < 1e-9: # Interval too small, cannot bisect further
                next_P_layers.append(layer_s_t) # Keep the current layer
                continue

            layer_left_bisection, layer_right_bisection = bisect_intersection_layer(
                s_curr, t_curr, Xs_curr, Xt_curr, Ld_curr, Lu_curr, Ud_curr, Uu_curr
            )

            if layer_left_bisection is None or layer_right_bisection is None:
                # Bisection failed (e.g. interval was already zero), keep original layer
                # This case should be caught by the abs(t_curr - s_curr) check ideally
                next_P_layers.append(layer_s_t)
                continue

            # Unpack the two new layers from bisection
            s_L, t_L, Xs_L, Xt_L, Ld_L_bis, Lu_L_bis, Ud_L_bis, Uu_L_bis = layer_left_bisection
            s_R, t_R, Xs_R, Xt_R, Ld_R_bis, Lu_R_bis, Ud_R_bis, Uu_R_bis = layer_right_bisection
            
            # 2.ii. Refine I_s,t* and I_t*,t until width of layers <= sqrt((t-s)/2)
            #       The (t-s)/2 here refers to the length of the *new* interval.
            
            new_layers_after_refinement = []
            for new_layer_from_bisection in [layer_left_bisection, layer_right_bisection]:
                s_new, t_new, Xs_new, Xt_new, Ld_new, Lu_new, Ud_new, Uu_new = new_layer_from_bisection
                
                interval_length_new = t_new - s_new
                if interval_length_new < 1e-9: # No refinement if interval is zero length
                    new_layers_after_refinement.append(new_layer_from_bisection)
                    continue

                target_width = math.sqrt(interval_length_new) # Paper: sqrt((t-s)/2) which is sqrt(new_interval_length)
                
                # Refine min layer
                for _refine_attempt_min in range(MAX_REFINE_ITER): # Max attempts to prevent infinite loop
                    min_layer_width = Lu_new - Ld_new
                    if min_layer_width <= target_width + 1e-9: # Add tolerance
                        break
                    Ld_new, Lu_new, Ud_new, Uu_new = refine_intersection_layer(
                        s_new, t_new, Xs_new, Xt_new, Ld_new, Lu_new, Ud_new, Uu_new, "min"
                    )
                
                # Refine max layer
                for _refine_attempt_max in range(MAX_REFINE_ITER): # Max attempts
                    max_layer_width = Uu_new - Ud_new
                    if max_layer_width <= target_width + 1e-9: # Add tolerance
                        break
                    Ld_new, Lu_new, Ud_new, Uu_new = refine_intersection_layer(
                        s_new, t_new, Xs_new, Xt_new, Ld_new, Lu_new, Ud_new, Uu_new, "max"
                    )
                
                refined_layer_tuple = (s_new, t_new, Xs_new, Xt_new, Ld_new, Lu_new, Ud_new, Uu_new)
                new_layers_after_refinement.append(refined_layer_tuple)
            
            next_P_layers.extend(new_layers_after_refinement)
            
        # 3. Collect updated information
        P_layers = next_P_layers
        print(f"Iteration {i_iter + 1}: Number of layers = {len(P_layers)}")

    # 4. Return P (the collection of final layers)
    return P_layers




def plot_epsilon_strong_layers(final_layers, initial_X0, initial_X1, title="Epsilon-Strong Algorithm Layers"):
    """
    Plots the results of the epsilon-strong algorithm.

    Args:
        final_layers (list): A list of the final $2^n$ intersection layers.
                             Each layer is a tuple: (s, t, Xs, Xt, Ld, Lu, Ud, Uu)
        initial_X0 (float): The starting value of the overall bridge at t=0.
        initial_X1 (float): The ending value of the overall bridge at t=1 (or final time).
        title (str): The title for the plot.
    """
    if not final_layers:
        print("No layers to plot.")
        return

    fig, ax = plt.subplots(figsize=(12, 7))

    # Collect all unique time points and corresponding X values for the main path
    path_points_t = {final_layers[0][0]} # Start time of the first segment
    path_points_x = {final_layers[0][2]} # Xs of the first segment

    for layer in final_layers:
        s_f, t_f, Xs_f, Xt_f, Ld_f, Lu_f, Ud_f, Uu_f = layer
        
        # Add points for the main path (connecting Xs_f, Xt_f)
        path_points_t.add(s_f)
        path_points_t.add(t_f)
        path_points_x.add(Xs_f) # X value at s_f
        path_points_x.add(Xt_f) # X value at t_f

        # Plot min/max layer bounds for this segment
        # Min layer: Ld_f to Lu_f. We are interested in the overall lower bound Ld_f.
        # Max layer: Ud_f to Uu_f. We are interested in the overall upper bound Uu_f.
        
        # Lower bound for the path in this segment (L_downarrow from the min layer)
        ax.plot([s_f, t_f], [Ld_f, Ld_f], color='blue', linestyle='-', alpha=0.7, linewidth=1.5)
        # Upper bound for the path in this segment (U_uparrow from the max layer)
        ax.plot([s_f, t_f], [Uu_f, Uu_f], color='red', linestyle='-', alpha=0.7, linewidth=1.5)

        # Shade the allowed region for extrema (optional, can make plot busy)
        # ax.fill_between([s_f, t_f], Ld_f, Lu_f, color='blue', alpha=0.1, label='Min Layer Range' if idx==0 else "")
        # ax.fill_between([s_f, t_f], Ud_f, Uu_f, color='red', alpha=0.1, label='Max Layer Range' if idx==0 else "")


    # Sort path points by time to plot the main bridge path correctly
    # We need to reconstruct the sequence of X values at the bisection points
    # The final_layers list gives segments. We need to order them.
    
    # Create a dictionary to map start times to X values and end times
    # This helps in reconstructing the path if layers are not perfectly ordered by time
    # (though they should be if P_layers is processed sequentially)
    
    # A simpler way: plot each segment's Xs -> Xt
    all_t_coords = []
    all_x_coords = []

    # Ensure layers are sorted by start time for correct path plotting
    sorted_layers = sorted(final_layers, key=lambda l: l[0])

    if sorted_layers:
        all_t_coords.append(sorted_layers[0][0]) # s of first segment
        all_x_coords.append(sorted_layers[0][2]) # Xs of first segment
        for layer in sorted_layers:
            all_t_coords.append(layer[1]) # t of current segment
            all_x_coords.append(layer[3]) # Xt of current segment
    
    # Plot the sampled Brownian bridge path (connecting the X_mid points)
    ax.plot(all_t_coords, all_x_coords, 'ko-', label='Sampled Path Points', markersize=4, linewidth=1)

    ax.set_xlabel("Time (s)")
    ax.set_ylabel("Value (X_t)")
    ax.set_title(title)
    
    # Create custom legend entries for bounds
    from matplotlib.lines import Line2D
    legend_elements = [Line2D([0], [0], color='k', marker='o', linestyle='-', label='Sampled Path Points'),
                       Line2D([0], [0], color='blue', linestyle='-', label='Lower Bound for Path (Ld)'),
                       Line2D([0], [0], color='red', linestyle='-', label='Upper Bound for Path (Uu)')]
    ax.legend(handles=legend_elements, loc='best')
    ax.grid(True, linestyle=':', alpha=0.7)
    
    # Set y-limits to be a bit wider than the observed range to see bounds clearly
    min_val_overall = min(layer[4] for layer in final_layers) # min Ld
    max_val_overall = max(layer[7] for layer in final_layers) # max Uu
    min_x_path = min(all_x_coords) if all_x_coords else initial_X0
    max_x_path = max(all_x_coords) if all_x_coords else initial_X1

    plot_min_y = min(min_val_overall, min_x_path)
    plot_max_y = max(max_val_overall, max_x_path)
    padding = (plot_max_y - plot_min_y) * 0.1 if (plot_max_y - plot_min_y) > 1e-6 else 0.1
    ax.set_ylim(plot_min_y - padding, plot_max_y + padding)
    
    # Ensure x-axis covers [0,1] or the full time span of the layers
    ax.set_xlim(sorted_layers[0][0] if sorted_layers else 0, sorted_layers[-1][1] if sorted_layers else 1)

    plt.tight_layout()
    plt.show()





if __name__ == '__main__':
    s_time = 0.0
    t_time = 1.0
    X_s_val = 0.0
    X_t_val = 0.1 

    # Initial layer for the whole interval [s,t]
    L0_d = -0.5  
    L0_u = 0.0   # Min of path is in [-0.5, 0.0]
    U0_d = 0.05  # Max of path is in [0.05, 0.6]
    U0_u = 0.6   
    
    valid_layer = True
    if not (L0_d is not None and L0_u is not None and U0_d is not None and U0_u is not None and \
            L0_d < L0_u - 1e-9 and U0_d < U0_u - 1e-9 and L0_u <= U0_d + 1e-9):  #L_high <= U_low
        print(f"Initial Layer definition is inconsistent: L:[{L0_d}, {L0_u}], U:[{U0_d}, {U0_u}].")
        valid_layer = False
    if not (L0_d - 1e-9 <= X_s_val <= U0_u + 1e-9 and L0_d - 1e-9 <= X_t_val <= U0_u + 1e-9): 
        print(f"Start/End points Xs={X_s_val}, Xt={X_t_val} are outside the overall initial layer [{L0_d}, {U0_u}].")
        valid_layer = False
    
    if valid_layer:
        print(f"--- Testing Epsilon-Strong Algorithm ---")
        print(f"Initial Bridge: from ({s_time},{X_s_val}) to ({t_time},{X_t_val})")
        print(f"Initial Layer I_0: Min in [{L0_d:.3f}, {L0_u:.3f}], Max in [{U0_d:.3f}, {U0_u:.3f}]")

        num_bisection_iterations = 3 # Example: 3 iterations will result in 2^3 = 8 layers
        
        final_layers = epsilon_strong_algorithm(X_s_val, X_t_val, L0_d, L0_u, U0_d, U0_u, num_bisection_iterations)
        
        print(f"\nEpsilon-Strong Algorithm completed after {num_bisection_iterations} iterations.")
        print(f"Total number of final layers: {len(final_layers)}")
        
        plot_epsilon_strong_layers(final_layers, X_s_val, X_t_val, 
                               title=f"Epsilon-Strong Layers after {num_bisection_iterations} iterations")

        # for idx, layer in enumerate(final_layers):
        #     s_f, t_f, Xs_f, Xt_f, Ld_f, Lu_f, Ud_f, Uu_f = layer
        #     print(f"\nLayer {idx+1}:")
        #     print(f"  Interval: [{s_f:.3f}, {t_f:.3f}], Bridge: {Xs_f:.3f} -> {Xt_f:.3f}")
        #     print(f"  Min Layer: [{Ld_f:.3f}, {Lu_f:.3f}], Max Layer: [{Ud_f:.3f}, {Uu_f:.3f}]")
        #     print(f"  Min Layer Width: {Lu_f - Ld_f:.4f}, Max Layer Width: {Uu_f - Ud_f:.4f}")
        #     target_w = math.sqrt(t_f - s_f) if (t_f - s_f) > 0 else 0
        #     print(f"  Target Width <= {target_w:.4f}")


    else:
        print("Skipping simulation due to inconsistent initial layer or endpoint parameters.")

    print("\nNote: `sample_from_f1_proposal_inverse_cdf` is still largely a placeholder.")
    print("The quality and efficiency of samples depend heavily on its correct implementation.")
